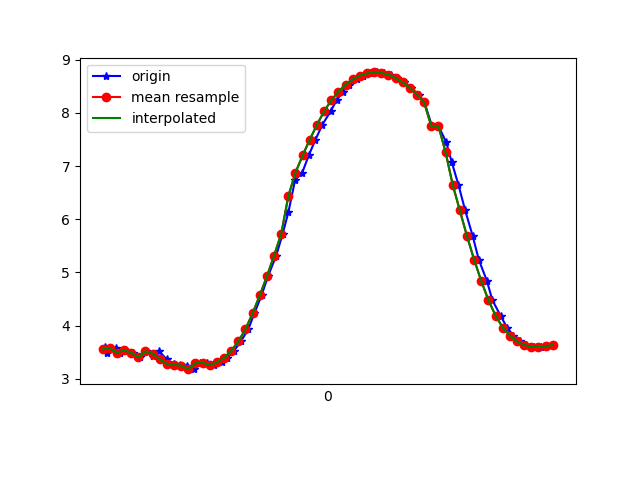

Data behind this chart, as committed beside it:
1617668571386, 364207987245254, 3.5958228, -1.2342136, 9.03254
1617668571390, 364208006476024, 3.568, -1.242, 9.043
1617668571392, 364208025706794, 3.489, -1.296, 9.066
1617668571419, 364208044937564, 3.576, -1.319, 9.029
1617668571430, 364208064168334, 3.49, -1.331, 9.06
1617668571443, 364208083399104, 3.535, -1.545, 9.009
1617668571465, 364208102629874, 3.492, -1.551, 9.024
1617668571485, 364208121860644, 3.4, -1.603, 9.05
1617668571502, 364208141091414, 3.516, -1.645, 8.998
1617668571520, 364208160322184, 3.433, -1.637, 9.032
1617668571539, 364208179552954, 3.514, -1.183, 9.072
1617668571559, 364208198783724, 3.366, -1.765, 9.033
1617668571579, 364208218014494, 3.28, -1.791, 9.059
1617668571598, 364208237245264, 3.259, -1.979, 9.028
1617668571616, 364208256476034, 3.247, -1.949, 9.039
1617668571635, 364208275706804, 3.179, -1.964, 9.06
1617668571653, 364208294937574, 3.292, -2.128, 8.982
1617668571672, 364208314168344, 3.301, -2.116, 8.981
1617668571692, 364208333399114, 3.257, -2.094, 9.003
1617668571714, 364208352629884, 3.307, -2.049, 8.995
1617668571729, 364208371860654, 3.39, -2.001, 8.975
1617668571748, 364208391091424, 3.525, -1.921, 8.94
1617668571767, 364208410322194, 3.701, -1.785, 8.897
1617668571788, 364208429552964, 3.93, -1.661, 8.822
1617668571805, 364208448783734, 4.231, -1.527, 8.707
1617668571825, 364208468014504, 4.567, -1.333, 8.568
1617668571843, 364208487245274, 4.925, -1.094, 8.401
1617668571866, 364208506476044, 5.316, -0.8389, 8.19
1617668571884, 364208525706814, 5.722, -0.6043, 7.933
1617668571900, 364208544937584, 6.129, -0.402, 7.636
1617668571919, 364208564168354, 6.74, 0.2033, 7.111
1617668571939, 364208583399124, 6.878, 0.08681, 6.98
1617668571957, 364208602629894, 7.2, 0.3492, 6.639
1617668571976, 364208621860664, 7.498, 0.5831, 6.283
1617668571995, 364208641091434, 7.777, 0.7912, 5.91
1617668572018, 364208660322204, 8.028, 1.012, 5.529
1617668572035, 364208679552974, 8.236, 1.25, 5.162
1617668572052, 364208698783744, 8.4, 1.485, 4.824
1617668572071, 364208718014514, 8.532, 1.691, 4.515
1617668572091, 364208737245284, 8.632, 1.847, 4.256
1617668572108, 364208756476054, 8.702, 1.962, 4.057
1617668572128, 364208775706824, 8.744, 2.054, 3.919
1617668572147, 364208794937594, 8.762, 2.126, 3.839
1617668572167, 364208814168364, 8.754, 2.174, 3.832
1617668572187, 364208833399134, 8.721, 2.198, 3.894
1617668572205, 364208852629904, 8.66, 2.212, 4.019
1617668572224, 364208871860674, 8.576, 2.202, 4.201
1617668572243, 364208891091444, 8.471, 2.151, 4.433
1617668572265, 364208910322214, 8.347, 2.041, 4.712
1617668572281, 364208929552984, 8.198, 1.85, 5.042
1617668572302, 364208948783754, 7.754, 0.9508, 5.917
1617668572320, 364208968014524, 7.757, 1.347, 5.836
1617668572342, 364208987245294, 7.446, 1.071, 6.281
1617668572357, 364209006476064, 7.083, 0.7833, 6.728
1617668572376, 364209025706834, 6.648, 0.4967, 7.183
1617668572395, 364209044937604, 6.166, 0.245, 7.613
1617668572416, 364209064168374, 5.683, -0.007154, 7.984
1617668572433, 364209083399144, 5.239, -0.2853, 8.277
1617668572456, 364209102629914, 4.836, -0.5712, 8.505
1617668572471, 364209121860684, 4.478, -0.7962, 8.681
1617668572494, 364209141091454, 4.186, -0.9372, 8.811
... 8 more rows
